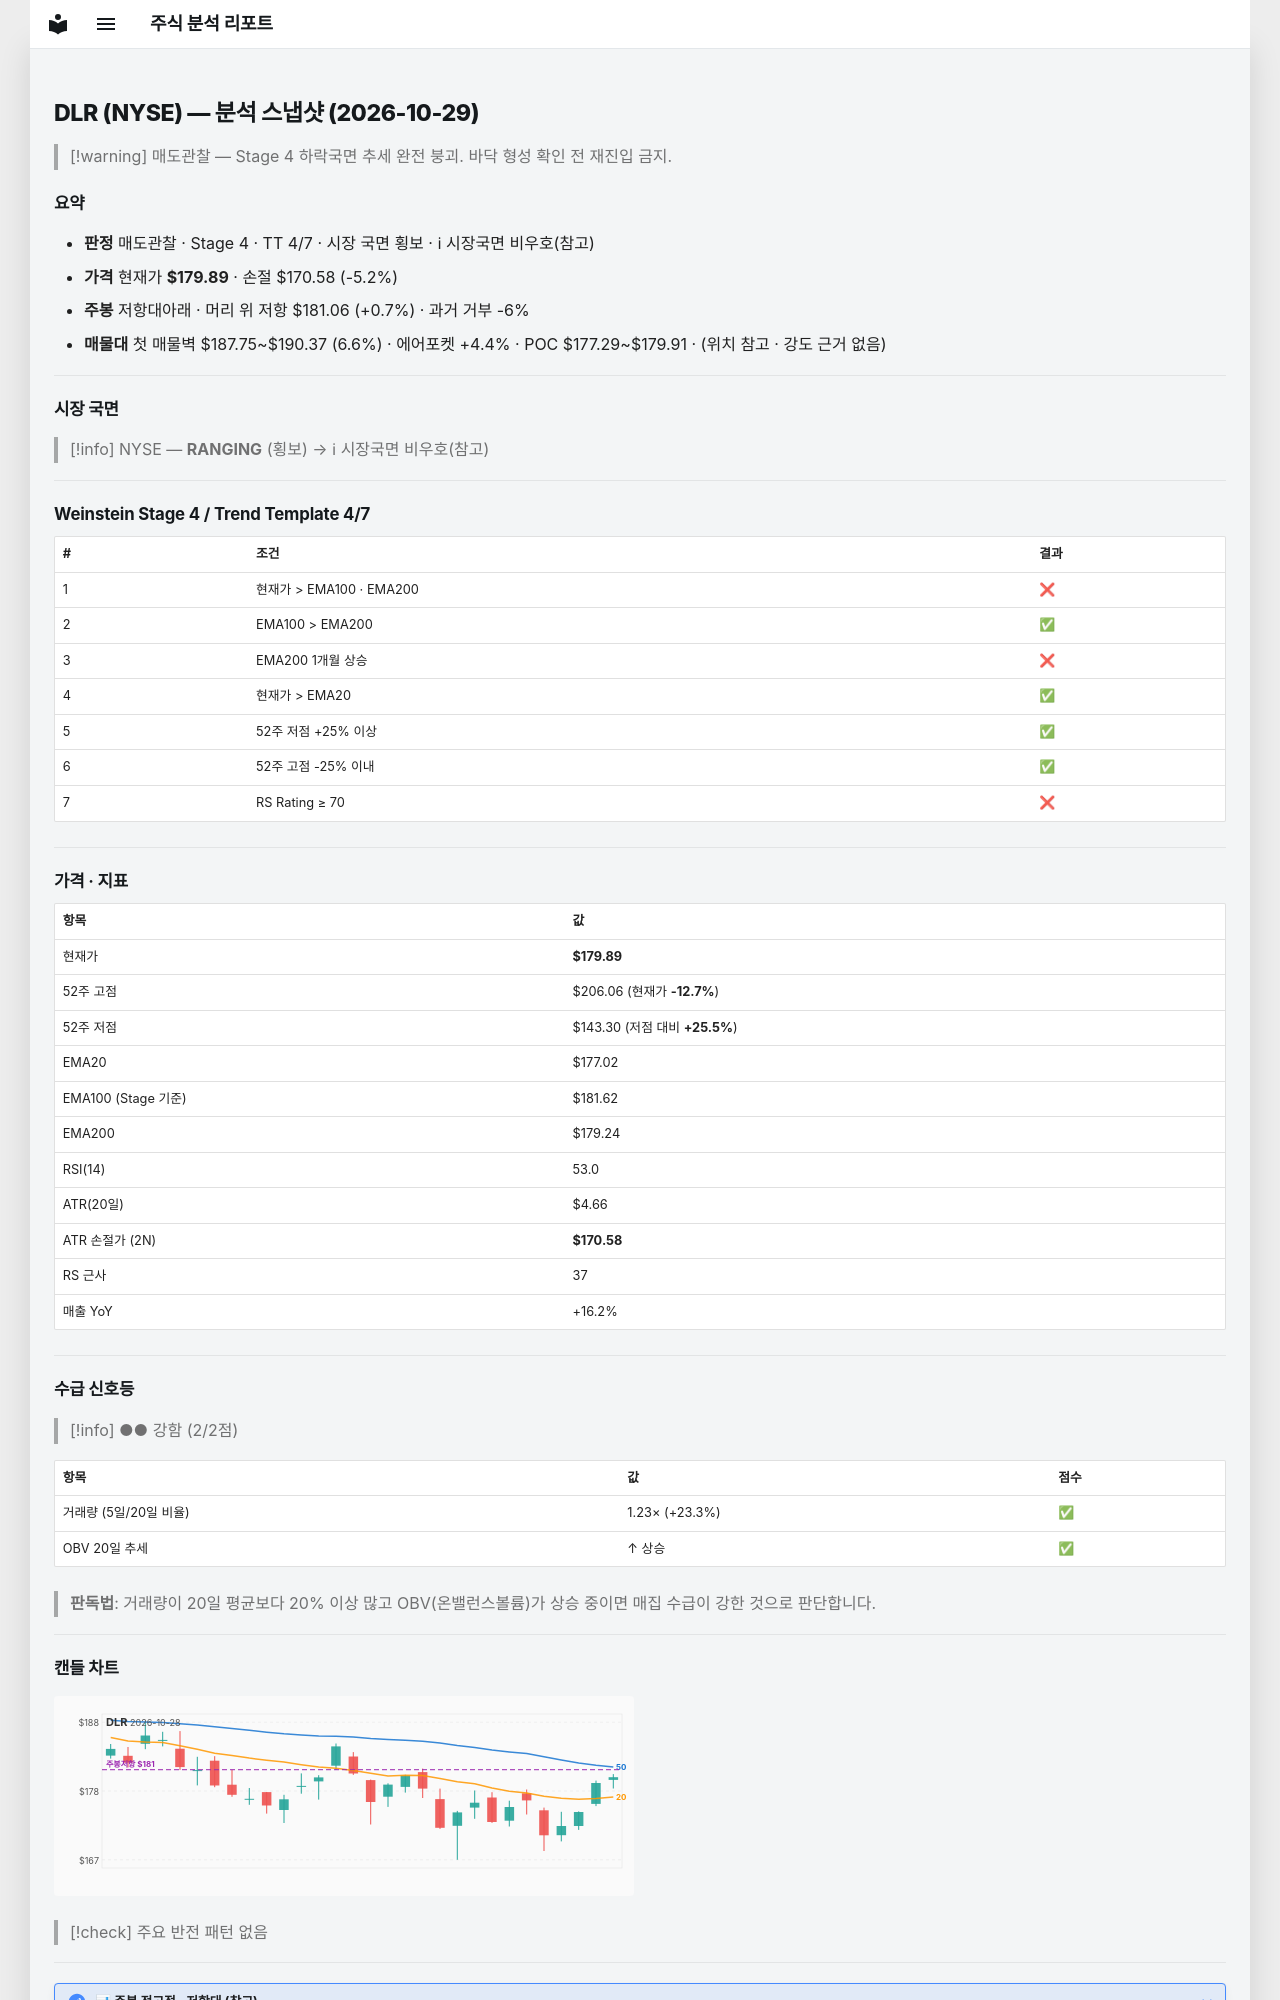

repository: soloandco/stock-reports · page: snapshots/DLR-2026-10-29/index.html · generator: mkdocs

---
type: analysis-snapshot
title: DLR 분석 스냅샷
ticker: DLR
market: NYSE
created: 2026-10-29
updated: 2026-10-29
bar-date: 2026-10-28
verdict: 매도관찰
real-rr: 0.13
sma50-gap-pct: 1.6
weekly-position: 저항대아래
weekly-overhead-price: 181.06
weekly-overhead-pct: 0.7
stage: 4
trend-template-score: 4
tt-max: 7
ma-set: ema-20-100-200
price: 179.88999938964844
stop-price: 170.5795716600992
market-regime: RANGING
supply-demand-score: 2/2
supply-demand-label: 강함
status: tracking
tags:
  - stock-agent
  - watchlist
  - DLR
  - analysis
related:
  - "[[analysis-template]]"
---

# DLR (NYSE) — 분석 스냅샷 (2026-10-29)

> [!warning] 매도관찰 — Stage 4 하락국면
> 추세 완전 붕괴. 바닥 형성 확인 전 재진입 금지.

## 요약

- **판정** 매도관찰 · Stage 4 · TT 4/7 · 시장 국면 횡보 · ℹ 시장국면 비우호(참고)
- **가격** 현재가 **$179.89** · 손절 $170.58 (-5.2%)
- **주봉** 저항대아래 · 머리 위 저항 $181.06 (+0.7%) · 과거 거부 -6%
- **매물대** 첫 매물벽 $187.75~$190.37 (6.6%) · 에어포켓 +4.4% · POC $177.29~$179.91 · (위치 참고 · 강도 근거 없음)

---

## 시장 국면

> [!info] NYSE — **RANGING** (횡보) → ℹ 시장국면 비우호(참고)

---

## Weinstein Stage 4 / Trend Template 4/7

| # | 조건 | 결과 |
|---|------|------|
| 1 | 현재가 > EMA100 · EMA200 | ❌ |
| 2 | EMA100 > EMA200 | ✅ |
| 3 | EMA200 1개월 상승 | ❌ |
| 4 | 현재가 > EMA20 | ✅ |
| 5 | 52주 저점 +25% 이상 | ✅ |
| 6 | 52주 고점 -25% 이내 | ✅ |
| 7 | RS Rating ≥ 70 | ❌ |

---

## 가격 · 지표

| 항목 | 값 |
|------|---|
| 현재가 | **$179.89** |
| 52주 고점 | $206.06 (현재가 **-12.7%**) |
| 52주 저점 | $143.30 (저점 대비 **+25.5%**) |
| EMA20 | $177.02 |
| EMA100 (Stage 기준) | $181.62 |
| EMA200 | $179.24 |
| RSI(14) | 53.0 |
| ATR(20일) | $4.66 |
| ATR 손절가 (2N) | **$170.58** |
| RS 근사 | 37 |
| 매출 YoY | +16.2% |

---
## 수급 신호등

> [!info] ●● 강함 (2/2점)

| 항목 | 값 | 점수 |
|------|------|------|
| 거래량 (5일/20일 비율) | 1.23× (+23.3%) | ✅ |
| OBV 20일 추세 | ↑ 상승 | ✅ |

> **판독법**: 거래량이 20일 평균보다 20% 이상 많고 OBV(온밸런스볼륨)가 상승 중이면 매집 수급이 강한 것으로 판단합니다.

---
